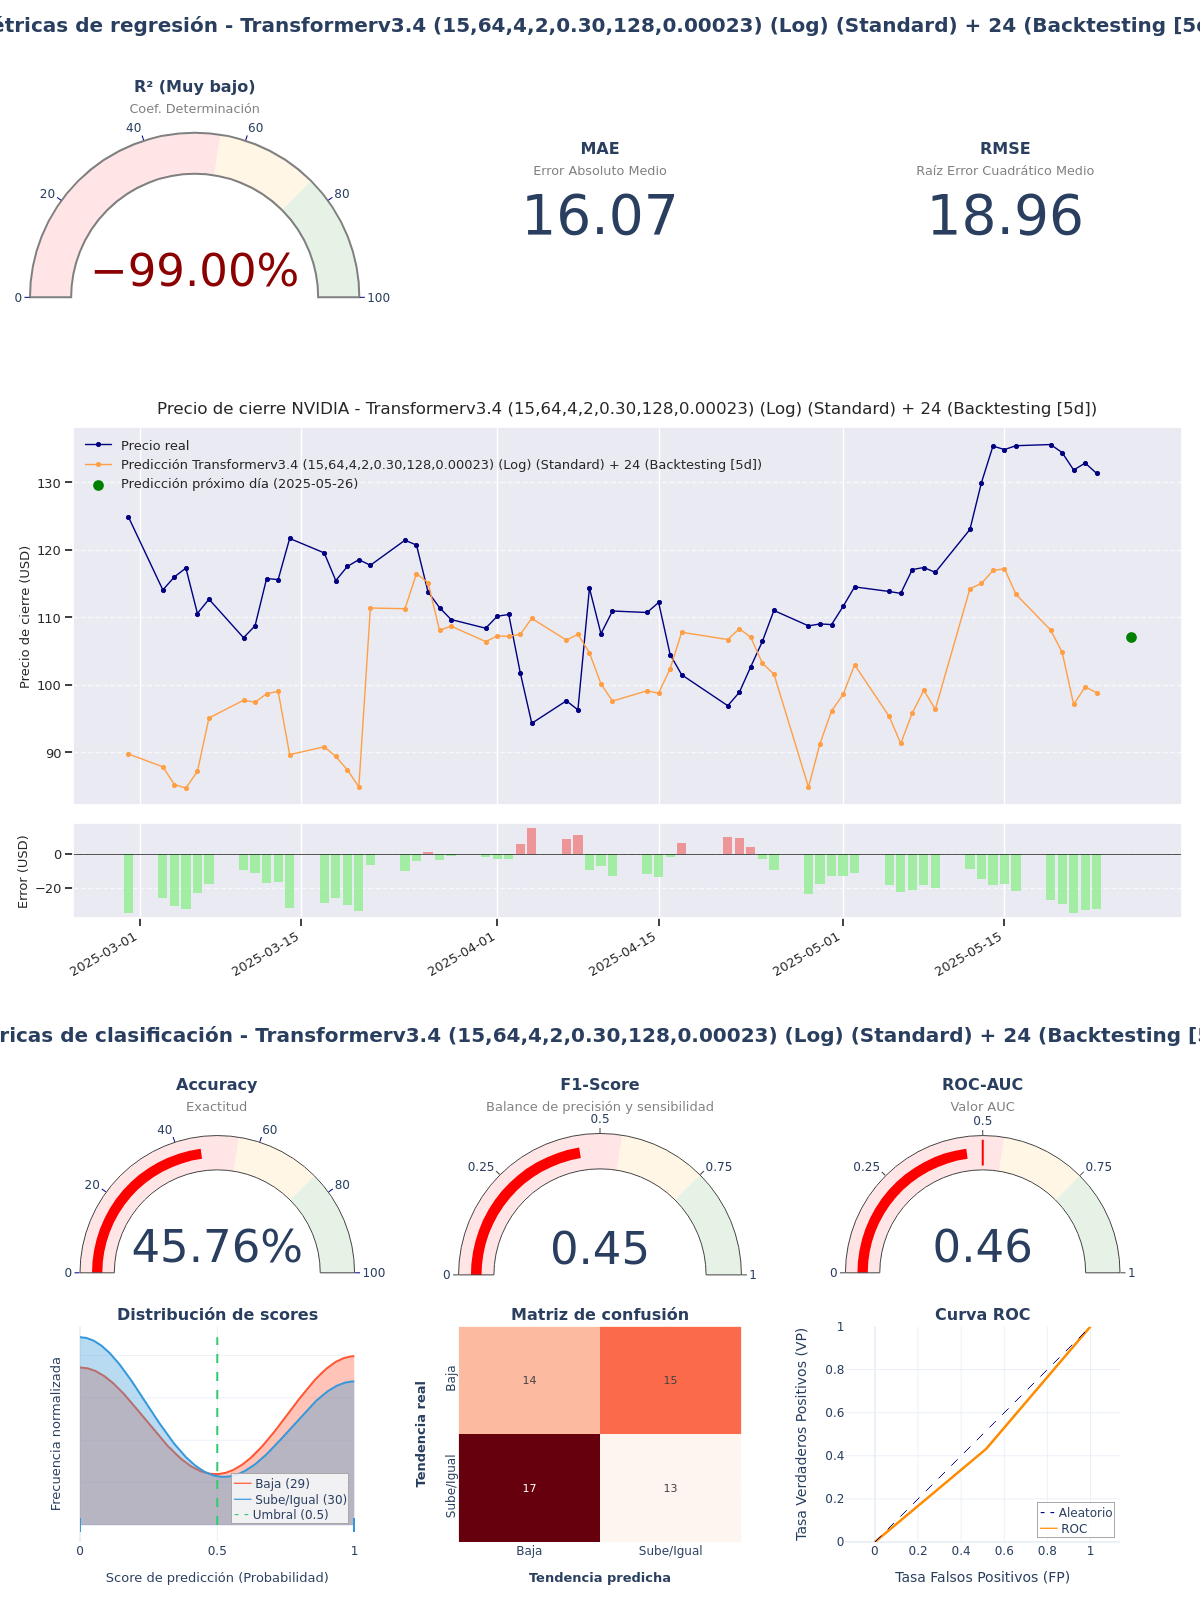

Values plotted in this chart, from the file beside it:
model_title; model_hash; r2; mae; rmse; accuracy; f1_score; roc_auc; irb_regr; irb_clas; irb_total
Transformerv3.4 (15,64,4,2,0.30,128,0.00…; c86c209f; -2,4188; 16,0731; 18,9638; 0,4576; 0,4483; 0,458; -0,8456; 0,8661; 0,0958
